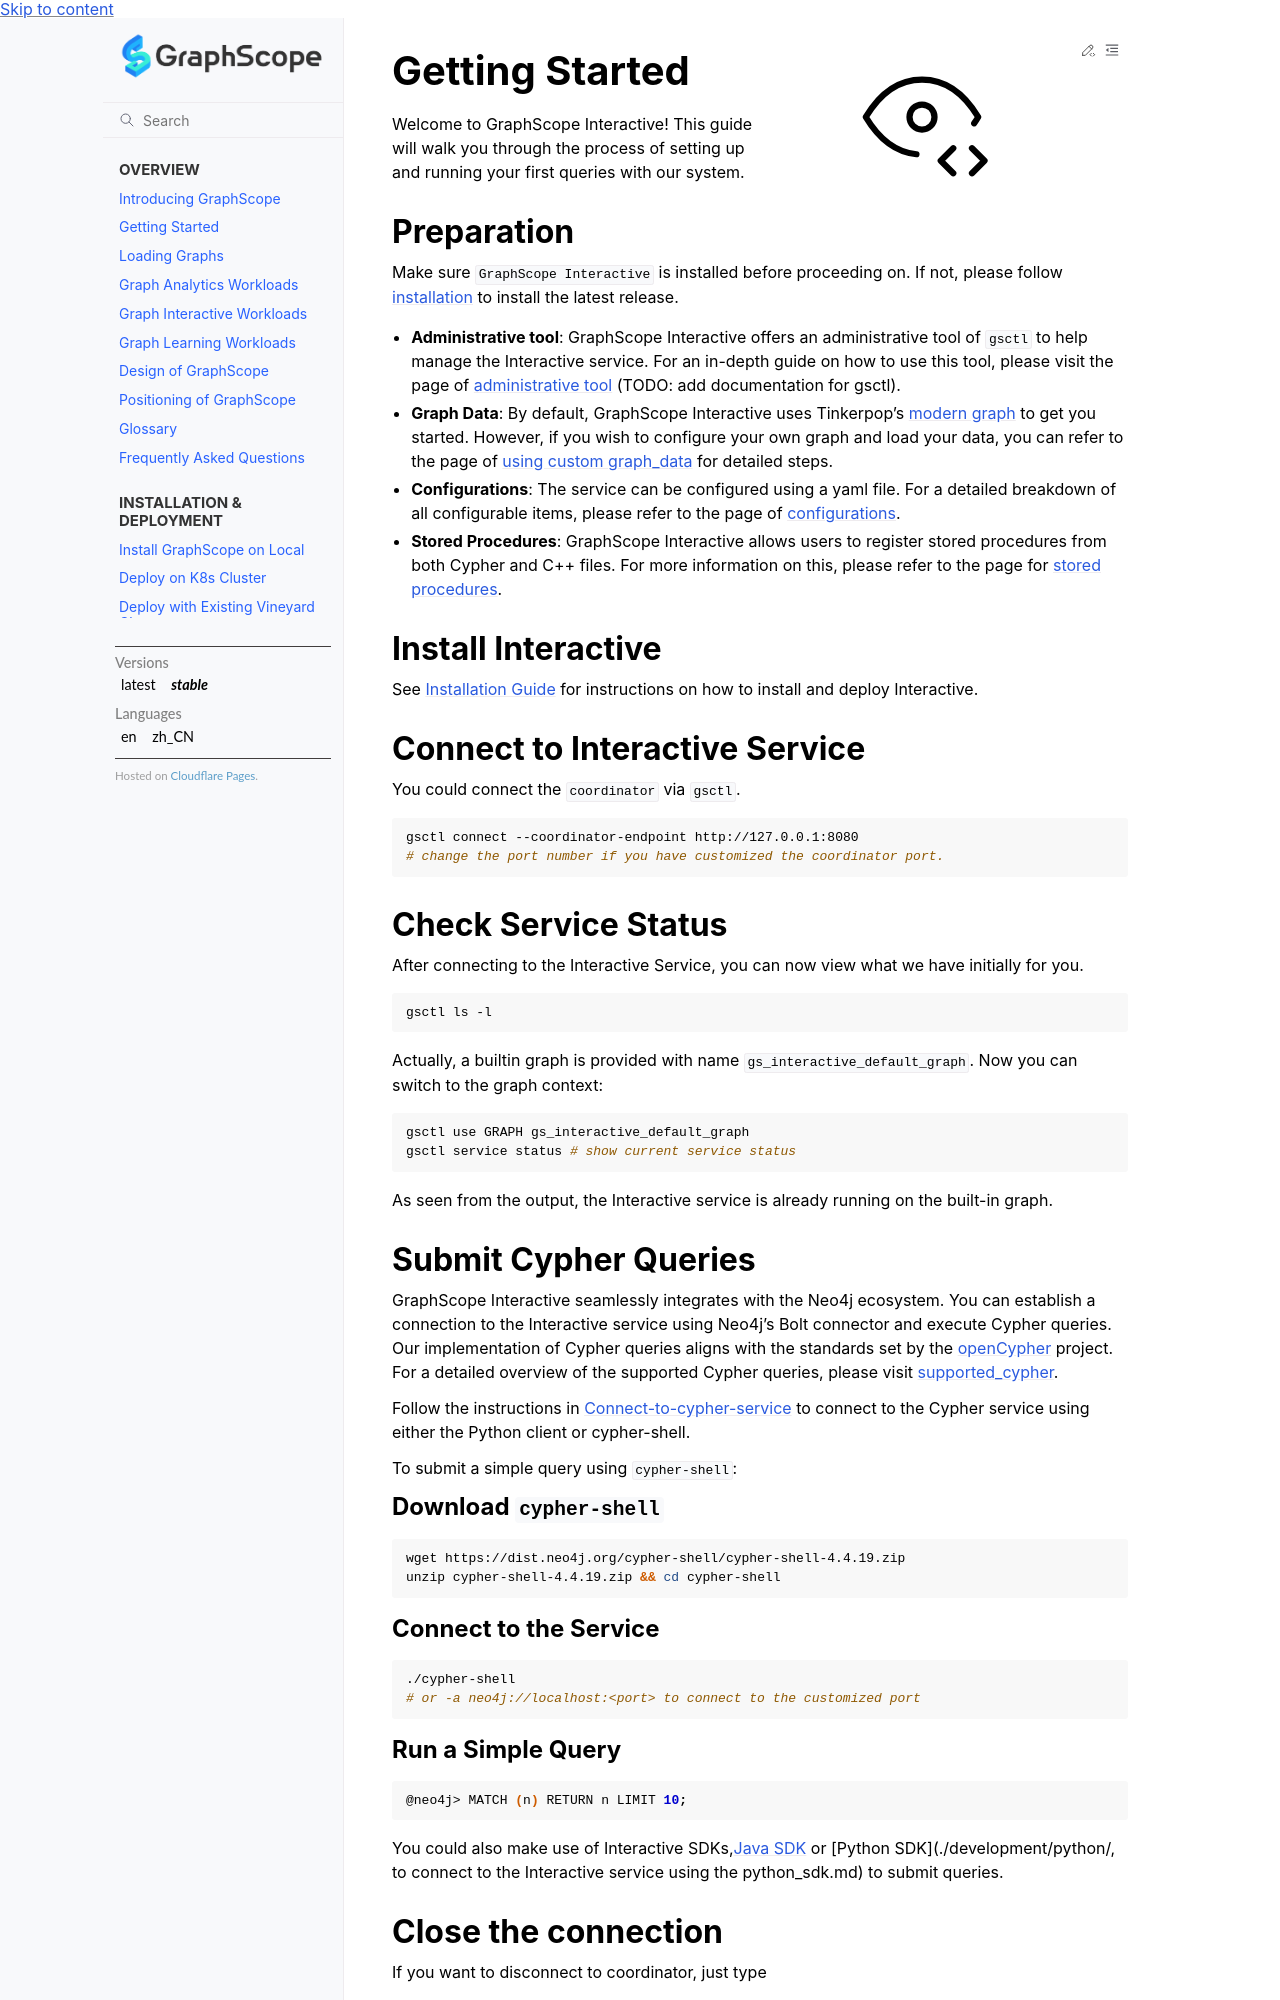

repository: alibaba/GraphScope · page: docs/flex/interactive/getting_started.html · generator: sphinx

# Getting Started

Welcome to GraphScope Interactive! This guide will walk you through the process of setting up and running your first queries with our system.

## Preparation

Make sure `GraphScope Interactive` is installed before proceeding on. If not, please follow [installation](./installation) to install the latest release.

- **Administrative tool**: GraphScope Interactive offers an administrative tool of `gsctl` to help manage the Interactive service. For an in-depth guide on how to use this tool, please visit the page of [administrative tool]() (TODO: add documentation for gsctl).

- **Graph Data**: By default, GraphScope Interactive uses Tinkerpop's [modern graph](https://tinkerpop.apache.org/docs/current/tutorials/getting-started/) to get you started. However, if you wish to configure your own graph and load your data, you can refer to the page of [using custom graph_data](./custom_graph) for detailed steps.
  
- **Configurations**: The service can be configured using a yaml file. For a detailed breakdown of all configurable items, please refer to the page of [configurations](./configuration). 

- **Stored Procedures**: GraphScope Interactive allows users to register stored procedures from both Cypher and C++ files. For more information on this, please refer to the page for [stored procedures](./stored_procedures).
  

## Install Interactive

See [Installation Guide](./installation.md) for instructions on how to install and deploy Interactive.


## Connect to Interactive Service

You could connect the `coordinator` via `gsctl`. 

```bash
gsctl connect --coordinator-endpoint http://127.0.0.1:8080
# change the port number if you have customized the coordinator port.
```


## Check Service Status

After connecting to the Interactive Service, you can now view what we have initially for you.

```bash
gsctl ls -l
```

Actually, a builtin graph is provided with name `gs_interactive_default_graph`. Now you can switch to the graph context:

```bash
gsctl use GRAPH gs_interactive_default_graph
gsctl service status # show current service status
```

As seen from the output, the Interactive service is already running on the built-in graph.


## Submit Cypher Queries

GraphScope Interactive seamlessly integrates with the Neo4j ecosystem. You can establish a connection to the Interactive service using Neo4j's Bolt connector and execute Cypher queries. Our implementation of Cypher queries aligns with the standards set by the [openCypher](http://www.opencypher.org/) project. For a detailed overview of the supported Cypher queries, please visit [supported_cypher](https://graphscope.io/docs/latest/interactive_engine/neo4j/supported_cypher).

Follow the instructions in [Connect-to-cypher-service](../../interactive_engine/neo4j/cypher_sdk) to connect to the Cypher service using either the Python client or cypher-shell. 

To submit a simple query using `cypher-shell`:

#### Download `cypher-shell`

```bash
wget https://dist.neo4j.org/cypher-shell/cypher-shell-4.4.19.zip
unzip cypher-shell-4.4.19.zip && cd cypher-shell
```
